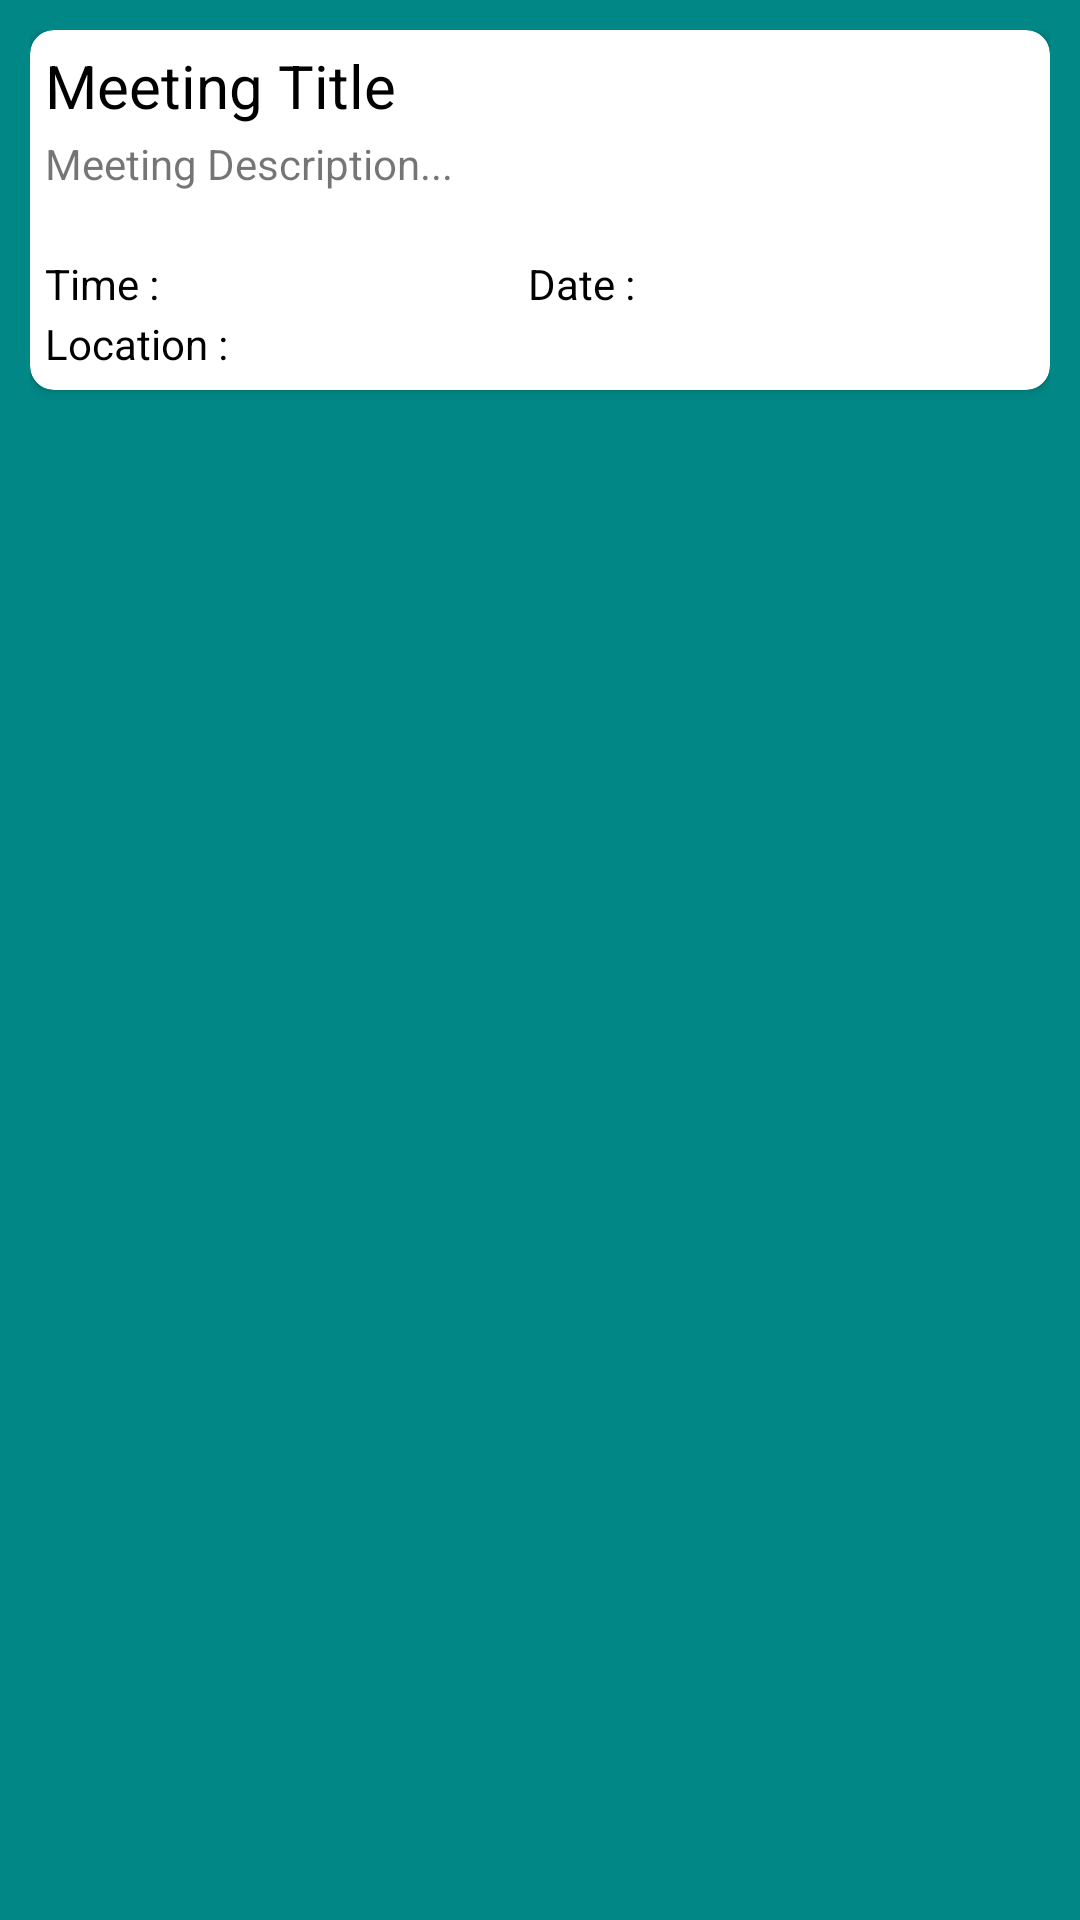

Write the Android layout XML for this screen, with the resource values it uses.
<!-- AndroidManifest.xml: application theme Theme.LUCC_Community -->
<!-- res/layout/meeting_list_single_view.xml -->
<?xml version="1.0" encoding="utf-8"?>
<RelativeLayout xmlns:android="http://schemas.android.com/apk/res/android"
    android:layout_width="match_parent"
    android:layout_height="wrap_content"
    xmlns:app="http://schemas.android.com/apk/res-auto"
    android:padding="10dp"
    android:background="#018786">

    <androidx.cardview.widget.CardView
        android:layout_width="match_parent"
        android:layout_height="wrap_content"
        android:elevation="10dp"
        app:cardCornerRadius="8dp"
        >
        <LinearLayout
            android:layout_width="match_parent"
            android:layout_height="wrap_content"
            android:orientation="vertical"
            android:padding="5dp">

            <LinearLayout
                android:layout_width="match_parent"
                android:layout_height="wrap_content"
                android:orientation="horizontal">

                <LinearLayout
                    android:layout_width="wrap_content"
                    android:layout_height="wrap_content"
                    android:orientation="vertical"
                    >

                    <TextView
                        android:id="@+id/meeting_title_tv"
                        android:layout_width="320dp"
                        android:layout_height="30dp"
                        android:text="Meeting Title"
                        android:textColor="#000000"
                        android:textSize="20dp"
                        />
                    <TextView
                        android:id="@+id/meeting_description_tv"
                        android:layout_width="320dp"
                        android:layout_height="40dp"
                        android:text="Meeting Description..."
                        android:elevation="5dp"
                        />

                    <LinearLayout
                        android:layout_width="match_parent"
                        android:layout_height="wrap_content"
                        >
                        <TextView
                            android:id="@+id/time_tv_meeting"
                            android:layout_width="wrap_content"
                            android:layout_height="20dp"
                            android:text="Time : "
                            android:layout_weight="1"
                            android:textColor="@color/black"
                            />

                        <TextView
                            android:id="@+id/date_tv_meeting"
                            android:layout_width="wrap_content"
                            android:layout_height="20dp"
                            android:text="Date : "
                            android:layout_weight="1"
                            android:textColor="@color/black"
                            />

                    </LinearLayout>

                    <TextView
                        android:id="@+id/location_tv_meeting"
                        android:layout_width="match_parent"
                        android:layout_height="20dp"
                        android:text="Location : "
                        android:textColor="@color/black"
                        />

                </LinearLayout>

                <RelativeLayout
                    android:layout_width="wrap_content"
                    android:layout_height="wrap_content">

                    <ImageView
                        android:id="@+id/meeting_delete_btn"
                        android:layout_width="40dp"
                        android:layout_height="40dp"
                        android:layout_alignParentRight="true"
                        android:src="@drawable/ic_baseline_delete_forever_24" />
                </RelativeLayout>

            </LinearLayout>

        </LinearLayout>

    </androidx.cardview.widget.CardView>

</RelativeLayout>
<!-- resources referenced by this layout -->
<resources>
  <color name="black">#FF000000</color>
  <style name="Theme.LUCC_Community" parent="Theme.MaterialComponents.DayNight.DarkActionBar">
          
          <item name="colorPrimary">#016A6A</item>
          <item name="colorPrimaryVariant">#018786</item>
          <item name="colorOnPrimary">@color/white</item>
          
          <item name="colorSecondary">@color/teal_200</item>
          <item name="colorSecondaryVariant">@color/teal_700</item>
          <item name="colorOnSecondary">@color/black</item>
          
          <item name="android:statusBarColor" tools:targetApi="l">?attr/colorPrimaryVariant</item>
          
      </style>
  <color name="white">#FFFFFFFF</color>
  <color name="teal_200">#FF03DAC5</color>
  <color name="teal_700">#FF018786</color>
</resources>
